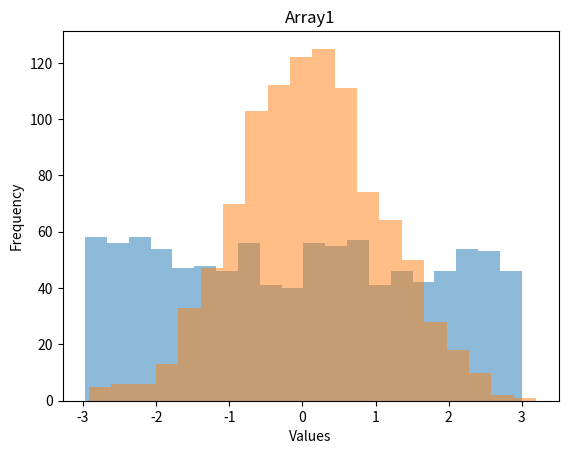

Write the Python code that produced this figure.
#generate two random arrays. the first one uniformally distributed between -3 and 3; the second one normally distributed with mean 0 and std 1. 
#Find mean, std, min, max, Q1, Q2 and Q3 of the two arrays.
#Find out the portion of data with values lower than -2, -1.5, -1
#Draw two histograms in the same plot. 

import numpy as np 
import matplotlib.pyplot as plt

#funcions 
def mean(array):
	mean=0 
	for i in range(len(array)):
		mean=mean+(array[i])
	mean=mean/(len(array))
	return mean 

def std(array,mean):
	std=0 
	for i in range(len(array)):
		std=std+(array[i]-mean)*(array[i]-mean)
	std=std/len(array)
	std=np.sqrt(std)
	return std 

def m(array):
	m=array[0]
	for i in range(1,len(array)):
		if array[i]<m:
			m=array[i]
	return m
	
def M(array):
	M=array[0]
	for i in range(1,len(array)):
		if array[i]>M:
			M=array[i]
	return M 
	
def Q1(array):
	Q1=array[int((len(array)+1)/4)]
	return Q1	
	
def Q2(array):
	Q2=array[int((len(array)+1)/2)]
	return Q2
	
def Q3(array):
	Q3=array[int((len(array)+1)*3/4)]
	return Q3
	
def lower(array,x):
	a=0
	for i in range(len(array)):
		if array[i]<x:
			a=a+1
	lower=a/len(array)
	return lower
		
	
#creating arrays
np.random.seed(42)
array1=np.random.uniform(-3,3,1000)
array2=np.random.normal(0,1,1000)

#sorting arrays for Q1 Q2 Q3
array1=np.sort(array1)
array2=np.sort(array2)


#mean 
print('mean')
mean1=mean(array1)
print(mean1)
mean2=mean(array2)
print(mean2)

#std
print('std')
print(std(array1,mean1))
print(std(array2,mean2))
 
#minimum 
print('minimum')
print(m(array1))
print(m(array2))

#maximum 
print('maximum')
print(M(array1))
print(M(array2))

#Q1
print('Q1')
print(Q1(array1))
print(Q1(array2))

#Q2
print('Q2')
print(Q2(array1))
print(Q2(array2))

#Q3
print('Q3')
print(Q3(array1))
print(Q3(array2))

#lower -2
print('lower -2')
print(lower(array1,-2))
print(lower(array2,-2))

#lower -1.5
print('lower -1.5')
print(lower(array1,-1.5))
print(lower(array2,-1.5))

#lower -1
print('lower -1')
print(lower(array1,-1))
print(lower(array2,-1))

#histogram array1
plt.hist(array1,bins=20,alpha=0.5)
plt.hist(array2,bins=20,alpha=0.5)
plt.xlabel('Values')
plt.ylabel('Frequency')
plt.title('Array1')
plt.show()
